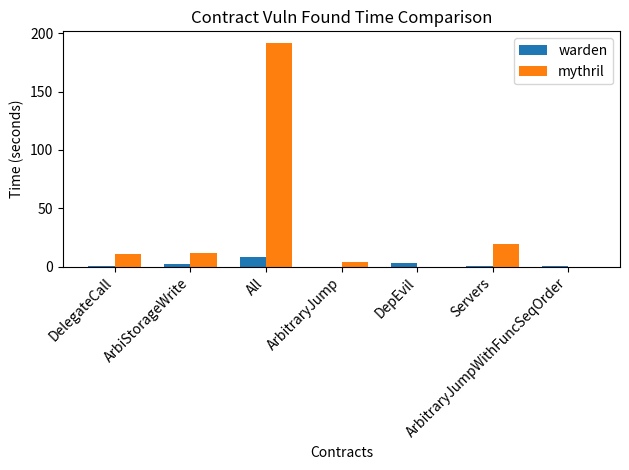

Write the Python code that produced this figure.
import matplotlib.pyplot as plt
import numpy as np

# names = ['DelegateCall', 'ArbiStorageWrite', 'All', 'ArbitraryJump', 'DepEvil', "Servers", "ArbitraryJumpWithFuncSeqOrder", "SelfDestruct"]
# warden = [0.26, 2.30, 8.69, 0.12, 3.12, 0.37, 0.37] 
# mythril = [10.75, 12.13, 191.93, 4.50, 90.14, 19.45, 0]

# name, warden, mythril
datas = [
    ('DelegateCall', 0.26, 10.75),
    ('ArbiStorageWrite', 2.3, 12.13),
    ('All', 8.69, 191.93),
    ('ArbitraryJump', 0.12, 4.5),
    ('DepEvil', 3.12, 0),
    ('Servers', 0.37, 19.45),
    ('ArbitraryJumpWithFuncSeqOrder', 0.37, 0),
]

names   = [data[0] for data in datas]
warden  = [data[1] for data in datas]
mythril = [data[2] for data in datas]

# 设置图表大小
plt.figure(figsize=(18, 9))

# 设置每个任务的位置
x = np.arange(len(names))

# 设置每个小 bar 的宽度
bar_width = 0.35

# 创建图表和子图
fig, ax = plt.subplots()

# 绘制工具 A 的小 bar
rects1 = ax.bar(x - bar_width/2, warden, bar_width, label='warden')

# 绘制工具 B 的小 bar
rects2 = ax.bar(x + bar_width/2, mythril, bar_width, label='mythril')

# 添加标题和标签
ax.set_title('Contract Vuln Found Time Comparison')
ax.set_xlabel('Contracts')
ax.set_ylabel('Time (seconds)')

# 添加 x 轴刻度
# 添加 x 轴刻度，并设置旋转角度为 45 度
ax.set_xticks(x)
ax.set_xticklabels(names, rotation=45, ha='right')

# 添加图例
ax.legend()

# 自动调整布局
fig.tight_layout()

# 展示图表
plt.show()